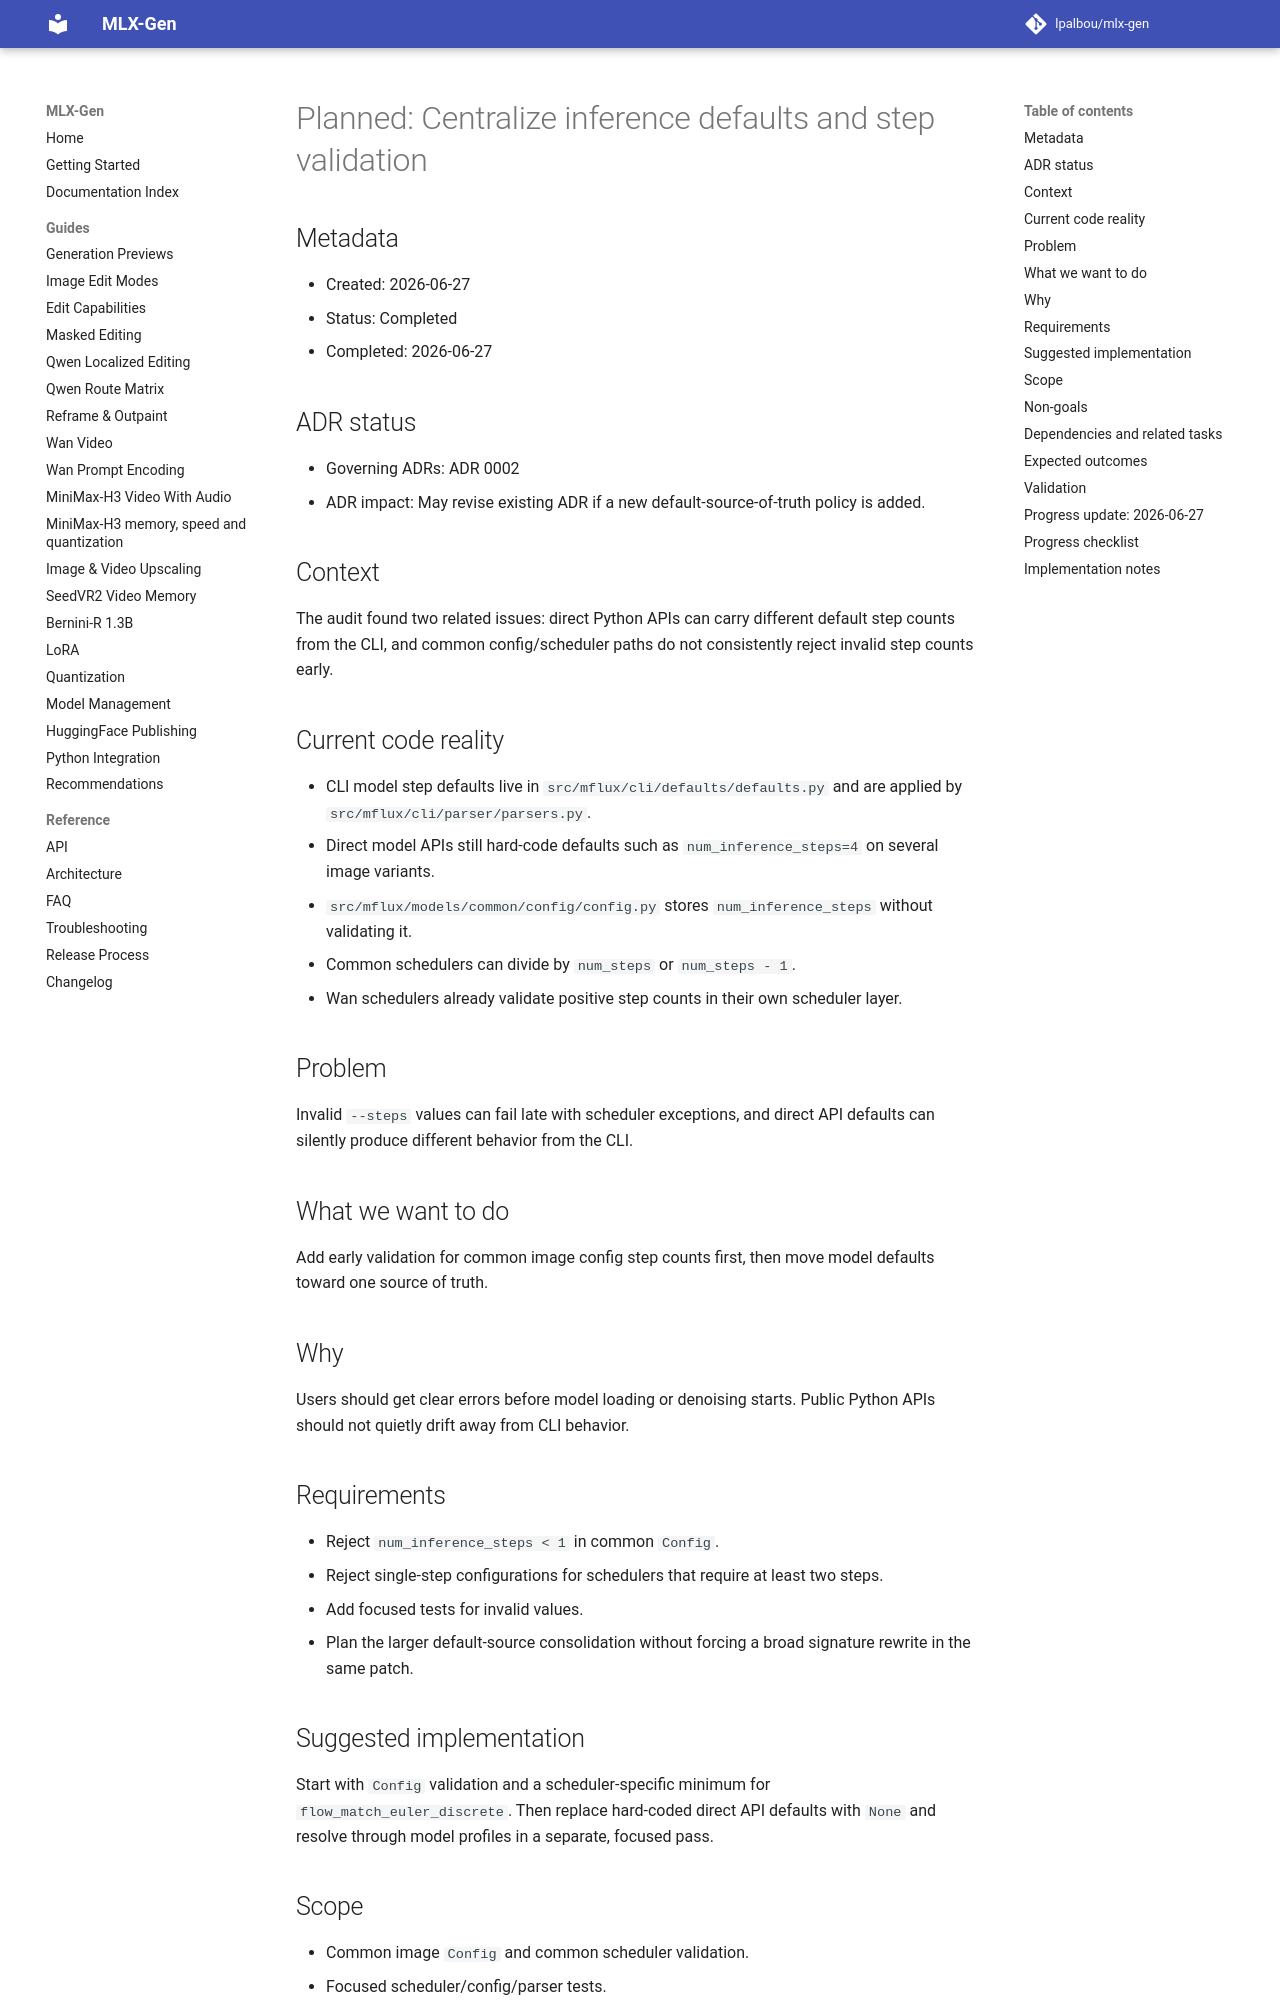

repository: lpalbou/mlx-gen · page: backlog/completed/0054_inference_defaults_and_step_validation/index.html · generator: mkdocs

# Planned: Centralize inference defaults and step validation

## Metadata
- Created: 2026-06-27
- Status: Completed
- Completed: 2026-06-27

## ADR status
- Governing ADRs: ADR 0002
- ADR impact: May revise existing ADR if a new default-source-of-truth policy is added.

## Context
The audit found two related issues: direct Python APIs can carry different default step counts from
the CLI, and common config/scheduler paths do not consistently reject invalid step counts early.

## Current code reality
- CLI model step defaults live in `src/mflux/cli/defaults/defaults.py` and are applied by
  `src/mflux/cli/parser/parsers.py`.
- Direct model APIs still hard-code defaults such as `num_inference_steps=4` on several image
  variants.
- `src/mflux/models/common/config/config.py` stores `num_inference_steps` without validating it.
- Common schedulers can divide by `num_steps` or `num_steps - 1`.
- Wan schedulers already validate positive step counts in their own scheduler layer.

## Problem
Invalid `--steps` values can fail late with scheduler exceptions, and direct API defaults can
silently produce different behavior from the CLI.

## What we want to do
Add early validation for common image config step counts first, then move model defaults toward one
source of truth.

## Why
Users should get clear errors before model loading or denoising starts. Public Python APIs should
not quietly drift away from CLI behavior.

## Requirements
- Reject `num_inference_steps < 1` in common `Config`.
- Reject single-step configurations for schedulers that require at least two steps.
- Add focused tests for invalid values.
- Plan the larger default-source consolidation without forcing a broad signature rewrite in the
  same patch.

## Suggested implementation
Start with `Config` validation and a scheduler-specific minimum for `flow_match_euler_discrete`.
Then replace hard-coded direct API defaults with `None` and resolve through model profiles in a
separate, focused pass.

## Scope
- Common image `Config` and common scheduler validation.
- Focused scheduler/config/parser tests.
